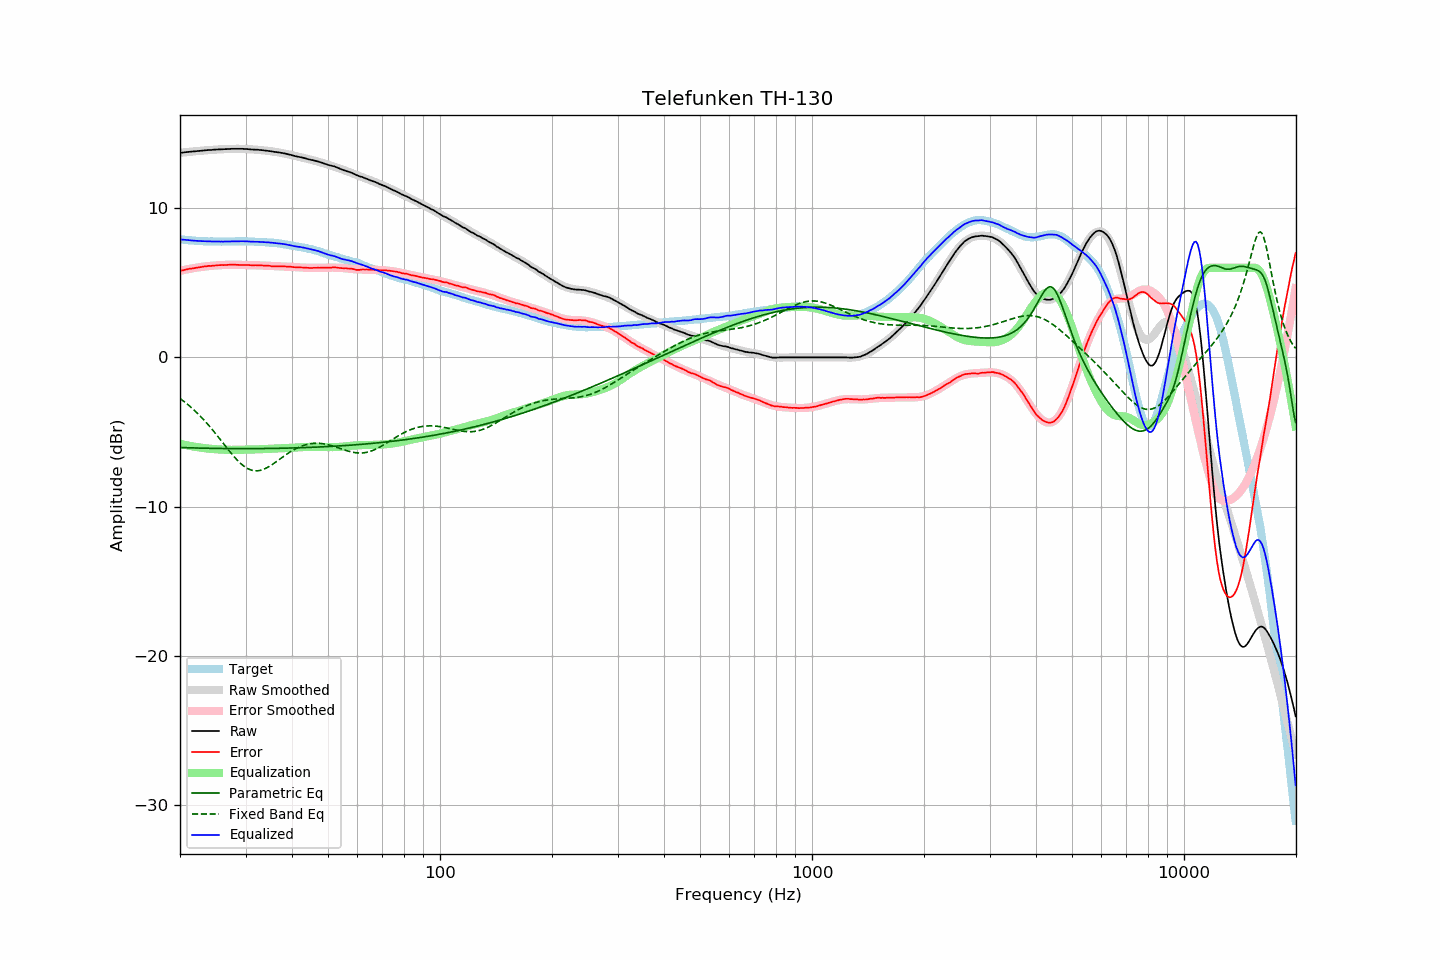

Source data for this figure (header and first rows):
frequency, raw, error, smoothed, error_smoothed, equalization, parametric_eq, fixed_band_eq, equalized_raw, equalized_smoothed, target
20.00, 13.71, 5.80, 13.71, 5.79, -5.79, -6.04, -2.76, 7.92, 7.92, 7.91
20.20, 13.72, 5.82, 13.72, 5.82, -5.82, -6.05, -2.84, 7.90, 7.90, 7.90
20.40, 13.73, 5.84, 13.73, 5.84, -5.84, -6.05, -2.92, 7.89, 7.89, 7.89
20.61, 13.75, 5.87, 13.75, 5.87, -5.87, -6.06, -3.00, 7.88, 7.88, 7.88
20.81, 13.76, 5.90, 13.76, 5.89, -5.89, -6.06, -3.09, 7.87, 7.87, 7.86
21.02, 13.77, 5.92, 13.77, 5.91, -5.91, -6.06, -3.18, 7.86, 7.86, 7.85
21.23, 13.78, 5.94, 13.78, 5.93, -5.93, -6.07, -3.27, 7.85, 7.85, 7.84
21.44, 13.79, 5.94, 13.79, 5.95, -5.95, -6.07, -3.36, 7.84, 7.84, 7.85
21.66, 13.80, 5.97, 13.80, 5.97, -5.97, -6.07, -3.46, 7.83, 7.83, 7.83
21.87, 13.81, 5.98, 13.81, 5.99, -5.99, -6.08, -3.56, 7.82, 7.82, 7.83
22.09, 13.82, 6.01, 13.82, 6.01, -6.01, -6.08, -3.66, 7.81, 7.81, 7.81
22.31, 13.83, 6.02, 13.83, 6.03, -6.03, -6.08, -3.76, 7.81, 7.81, 7.81
22.54, 13.84, 6.04, 13.84, 6.04, -6.04, -6.08, -3.87, 7.80, 7.80, 7.80
22.76, 13.85, 6.05, 13.85, 6.06, -6.06, -6.09, -3.98, 7.79, 7.79, 7.80
22.99, 13.86, 6.07, 13.86, 6.07, -6.07, -6.09, -4.10, 7.79, 7.79, 7.79
23.22, 13.87, 6.09, 13.87, 6.08, -6.08, -6.09, -4.21, 7.79, 7.79, 7.78
23.45, 13.88, 6.09, 13.88, 6.10, -6.10, -6.09, -4.33, 7.78, 7.78, 7.79
23.69, 13.89, 6.11, 13.89, 6.11, -6.11, -6.10, -4.45, 7.78, 7.78, 7.78
23.92, 13.90, 6.14, 13.90, 6.12, -6.12, -6.10, -4.58, 7.78, 7.77, 7.76
24.16, 13.90, 6.13, 13.90, 6.13, -6.13, -6.10, -4.70, 7.77, 7.77, 7.77
24.40, 13.91, 6.14, 13.91, 6.14, -6.14, -6.10, -4.83, 7.77, 7.77, 7.77
24.65, 13.92, 6.15, 13.92, 6.15, -6.15, -6.10, -4.96, 7.77, 7.77, 7.77
24.89, 13.93, 6.16, 13.93, 6.16, -6.16, -6.11, -5.09, 7.77, 7.77, 7.77
25.14, 13.93, 6.17, 13.93, 6.17, -6.17, -6.11, -5.23, 7.76, 7.76, 7.76
25.39, 13.94, 6.18, 13.94, 6.17, -6.17, -6.11, -5.36, 7.77, 7.76, 7.76
25.65, 13.94, 6.18, 13.94, 6.18, -6.18, -6.11, -5.50, 7.76, 7.76, 7.76
25.91, 13.95, 6.19, 13.95, 6.19, -6.19, -6.11, -5.64, 7.76, 7.76, 7.76
26.16, 13.95, 6.18, 13.95, 6.19, -6.19, -6.11, -5.78, 7.76, 7.76, 7.77
26.43, 13.96, 6.19, 13.96, 6.20, -6.20, -6.11, -5.91, 7.76, 7.76, 7.77
26.69, 13.96, 6.19, 13.96, 6.20, -6.20, -6.12, -6.05, 7.76, 7.76, 7.77
26.96, 13.97, 6.20, 13.97, 6.20, -6.20, -6.12, -6.19, 7.77, 7.77, 7.76
27.23, 13.97, 6.21, 13.97, 6.20, -6.20, -6.12, -6.32, 7.77, 7.77, 7.76
27.50, 13.98, 6.22, 13.98, 6.20, -6.20, -6.12, -6.45, 7.78, 7.77, 7.76
27.77, 13.98, 6.21, 13.98, 6.21, -6.21, -6.12, -6.58, 7.77, 7.77, 7.77
28.05, 13.98, 6.21, 13.98, 6.21, -6.21, -6.12, -6.70, 7.77, 7.78, 7.77
28.33, 13.98, 6.20, 13.98, 6.20, -6.20, -6.12, -6.82, 7.78, 7.78, 7.78
28.62, 13.98, 6.20, 13.98, 6.20, -6.20, -6.12, -6.93, 7.78, 7.78, 7.78
28.90, 13.98, 6.19, 13.98, 6.20, -6.20, -6.12, -7.04, 7.78, 7.78, 7.79
29.19, 13.98, 6.20, 13.98, 6.20, -6.20, -6.12, -7.14, 7.78, 7.78, 7.78
29.48, 13.98, 6.20, 13.97, 6.19, -6.19, -6.12, -7.23, 7.79, 7.78, 7.78
29.78, 13.97, 6.19, 13.97, 6.19, -6.19, -6.12, -7.31, 7.78, 7.78, 7.78
30.08, 13.97, 6.19, 13.96, 6.19, -6.19, -6.12, -7.39, 7.78, 7.78, 7.78
30.38, 13.96, 6.19, 13.96, 6.19, -6.19, -6.12, -7.45, 7.77, 7.77, 7.77
30.68, 13.95, 6.18, 13.95, 6.18, -6.18, -6.12, -7.50, 7.77, 7.77, 7.77
30.99, 13.94, 6.17, 13.95, 6.18, -6.18, -6.12, -7.55, 7.76, 7.77, 7.77
31.30, 13.93, 6.17, 13.94, 6.18, -6.18, -6.12, -7.58, 7.75, 7.76, 7.76
31.61, 13.93, 6.17, 13.93, 6.18, -6.18, -6.12, -7.60, 7.75, 7.76, 7.76
31.93, 13.92, 6.18, 13.92, 6.17, -6.17, -6.12, -7.61, 7.75, 7.75, 7.74
32.24, 13.92, 6.17, 13.92, 6.17, -6.17, -6.12, -7.61, 7.75, 7.74, 7.75
32.57, 13.91, 6.18, 13.91, 6.17, -6.17, -6.12, -7.59, 7.74, 7.74, 7.74
32.89, 13.90, 6.17, 13.90, 6.16, -6.16, -6.12, -7.57, 7.74, 7.73, 7.73
33.22, 13.89, 6.16, 13.89, 6.16, -6.16, -6.11, -7.54, 7.73, 7.73, 7.73
33.55, 13.88, 6.15, 13.87, 6.15, -6.15, -6.11, -7.50, 7.73, 7.72, 7.73
33.89, 13.86, 6.14, 13.86, 6.14, -6.14, -6.11, -7.46, 7.72, 7.72, 7.72
34.23, 13.85, 6.15, 13.85, 6.14, -6.14, -6.11, -7.40, 7.71, 7.71, 7.70
34.57, 13.84, 6.14, 13.84, 6.13, -6.13, -6.11, -7.35, 7.71, 7.70, 7.70
34.92, 13.82, 6.13, 13.82, 6.13, -6.13, -6.11, -7.28, 7.69, 7.70, 7.69
35.27, 13.81, 6.11, 13.81, 6.12, -6.12, -6.11, -7.21, 7.69, 7.69, 7.70
35.62, 13.79, 6.11, 13.79, 6.11, -6.11, -6.10, -7.14, 7.68, 7.68, 7.68
35.97, 13.77, 6.09, 13.78, 6.11, -6.11, -6.10, -7.06, 7.66, 7.67, 7.68
... 635 more rows
